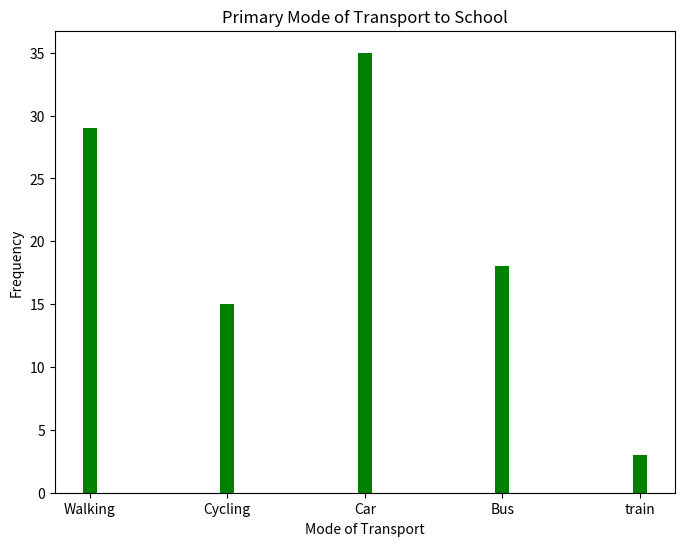

Write Python code to recreate this figure.
import matplotlib.pyplot as plt

# Replace these with your actual data
modes_of_transport = ["Walking","Cycling","Car","Bus","train"]
frequency= [29,15,35,18,3]

# Create a bar graph
plt.figure(figsize=(8, 6))

plt.bar(modes_of_transport, frequency, width=0.1, color='green')

# Set properties for the graph
plt.xlabel('Mode of Transport')
plt.ylabel('Frequency')
plt.title('Primary Mode of Transport to School')

# Show the bar graph
plt.show()